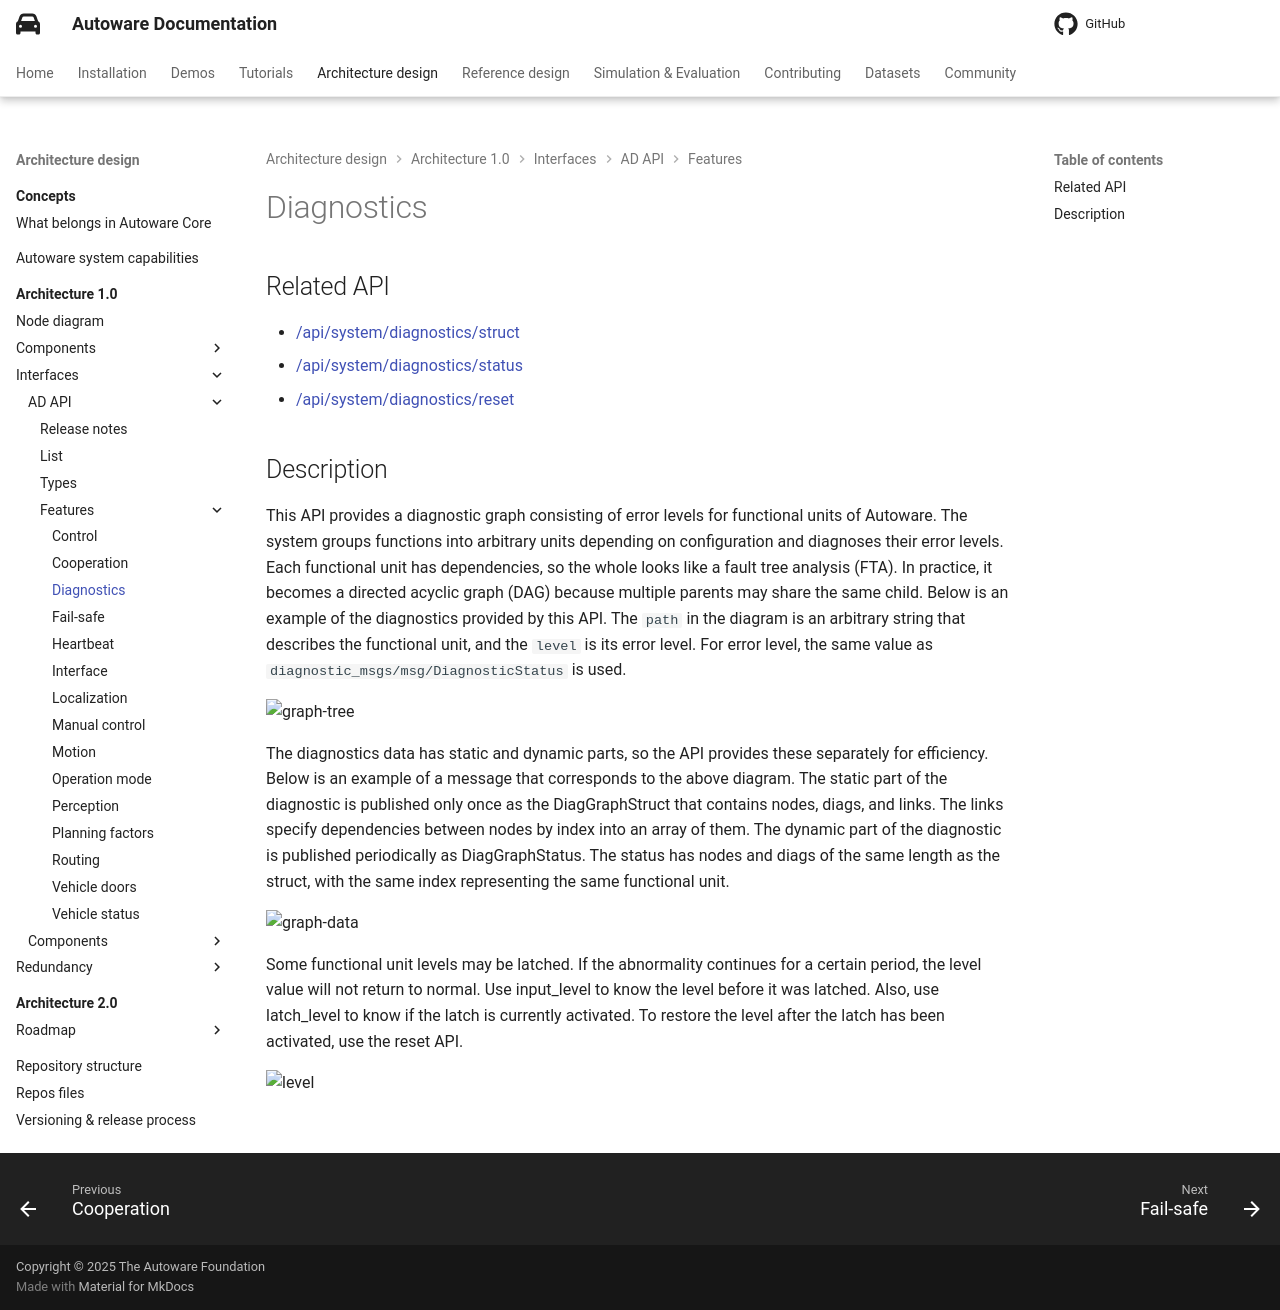

repository: autowarefoundation/autoware-documentation · page: pr-803/design/autoware-architecture-v1/interfaces/ad-api/features/diagnostics/index.html · generator: mkdocs

# Diagnostics

## Related API

- {{ link_ad_api('/api/system/diagnostics/struct') }}
- {{ link_ad_api('/api/system/diagnostics/status') }}
- {{ link_ad_api('/api/system/diagnostics/reset') }}

## Description

This API provides a diagnostic graph consisting of error levels for functional units of Autoware.
The system groups functions into arbitrary units depending on configuration and diagnoses their error levels.
Each functional unit has dependencies, so the whole looks like a fault tree analysis (FTA).
In practice, it becomes a directed acyclic graph (DAG) because multiple parents may share the same child.
Below is an example of the diagnostics provided by this API.
The `path` in the diagram is an arbitrary string that describes the functional unit, and the `level` is its error level.
For error level, the same value as `diagnostic_msgs/msg/DiagnosticStatus` is used.

![graph-tree](diagnostics/tree.drawio.svg)

The diagnostics data has static and dynamic parts, so the API provides these separately for efficiency.
Below is an example of a message that corresponds to the above diagram.
The static part of the diagnostic is published only once as the DiagGraphStruct that contains nodes, diags, and links.
The links specify dependencies between nodes by index into an array of them.
The dynamic part of the diagnostic is published periodically as DiagGraphStatus.
The status has nodes and diags of the same length as the struct, with the same index representing the same functional unit.

![graph-data](diagnostics/data.drawio.svg)

Some functional unit levels may be latched. If the abnormality continues for a certain period, the level value will not return to normal.
Use input_level to know the level before it was latched. Also, use latch_level to know if the latch is currently activated.
To restore the level after the latch has been activated, use the reset API.

![level](diagnostics/level.drawio.svg)
